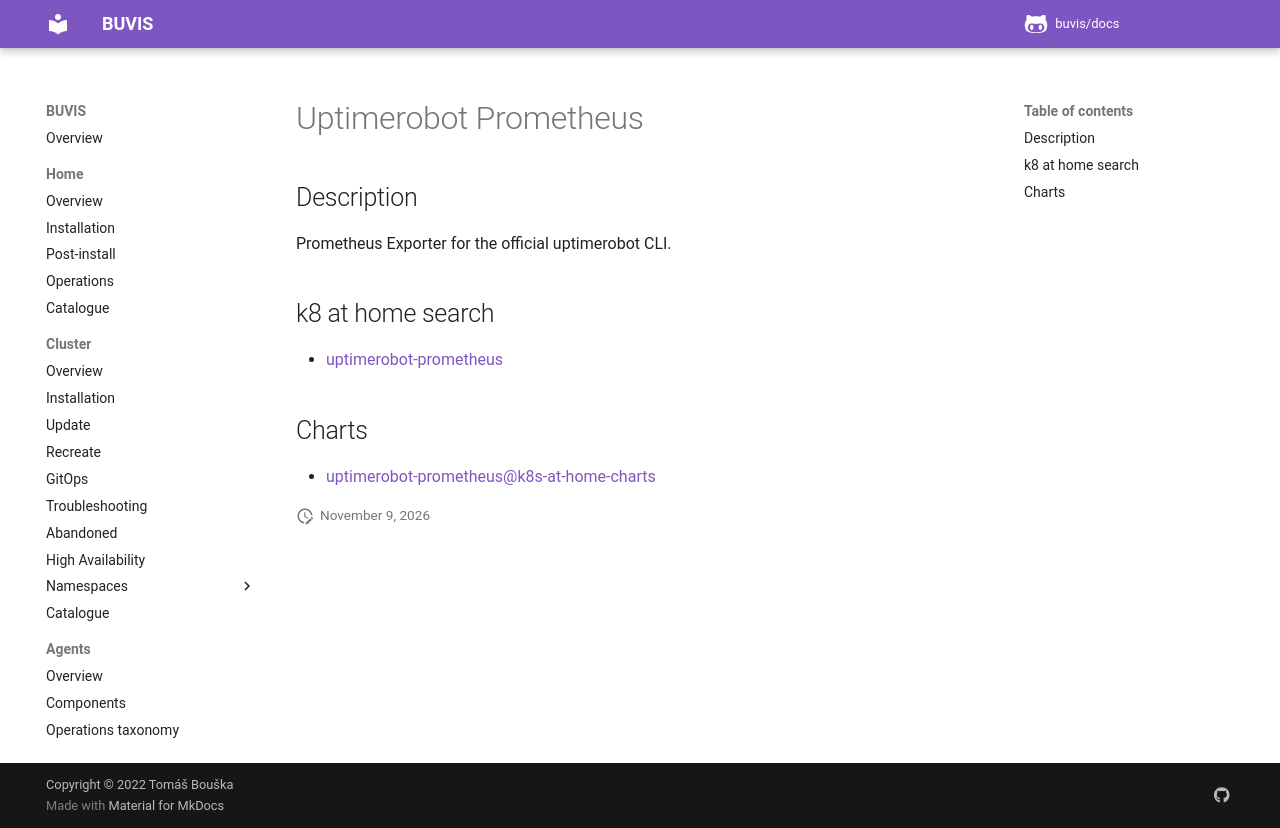

repository: buvis/docs · page: cluster/catalogue/uptimerobot-prometheus/index.html · generator: mkdocs

# Uptimerobot Prometheus

## Description

Prometheus Exporter for the official uptimerobot CLI.

## k8 at home search

- [uptimerobot-prometheus](https://nanne.dev/k8s-at-home-search/#/uptimerobot-prometheus)

## Charts

- [uptimerobot-prometheus@k8s-at-home-charts](https://k8s-at-home.com/charts/)
